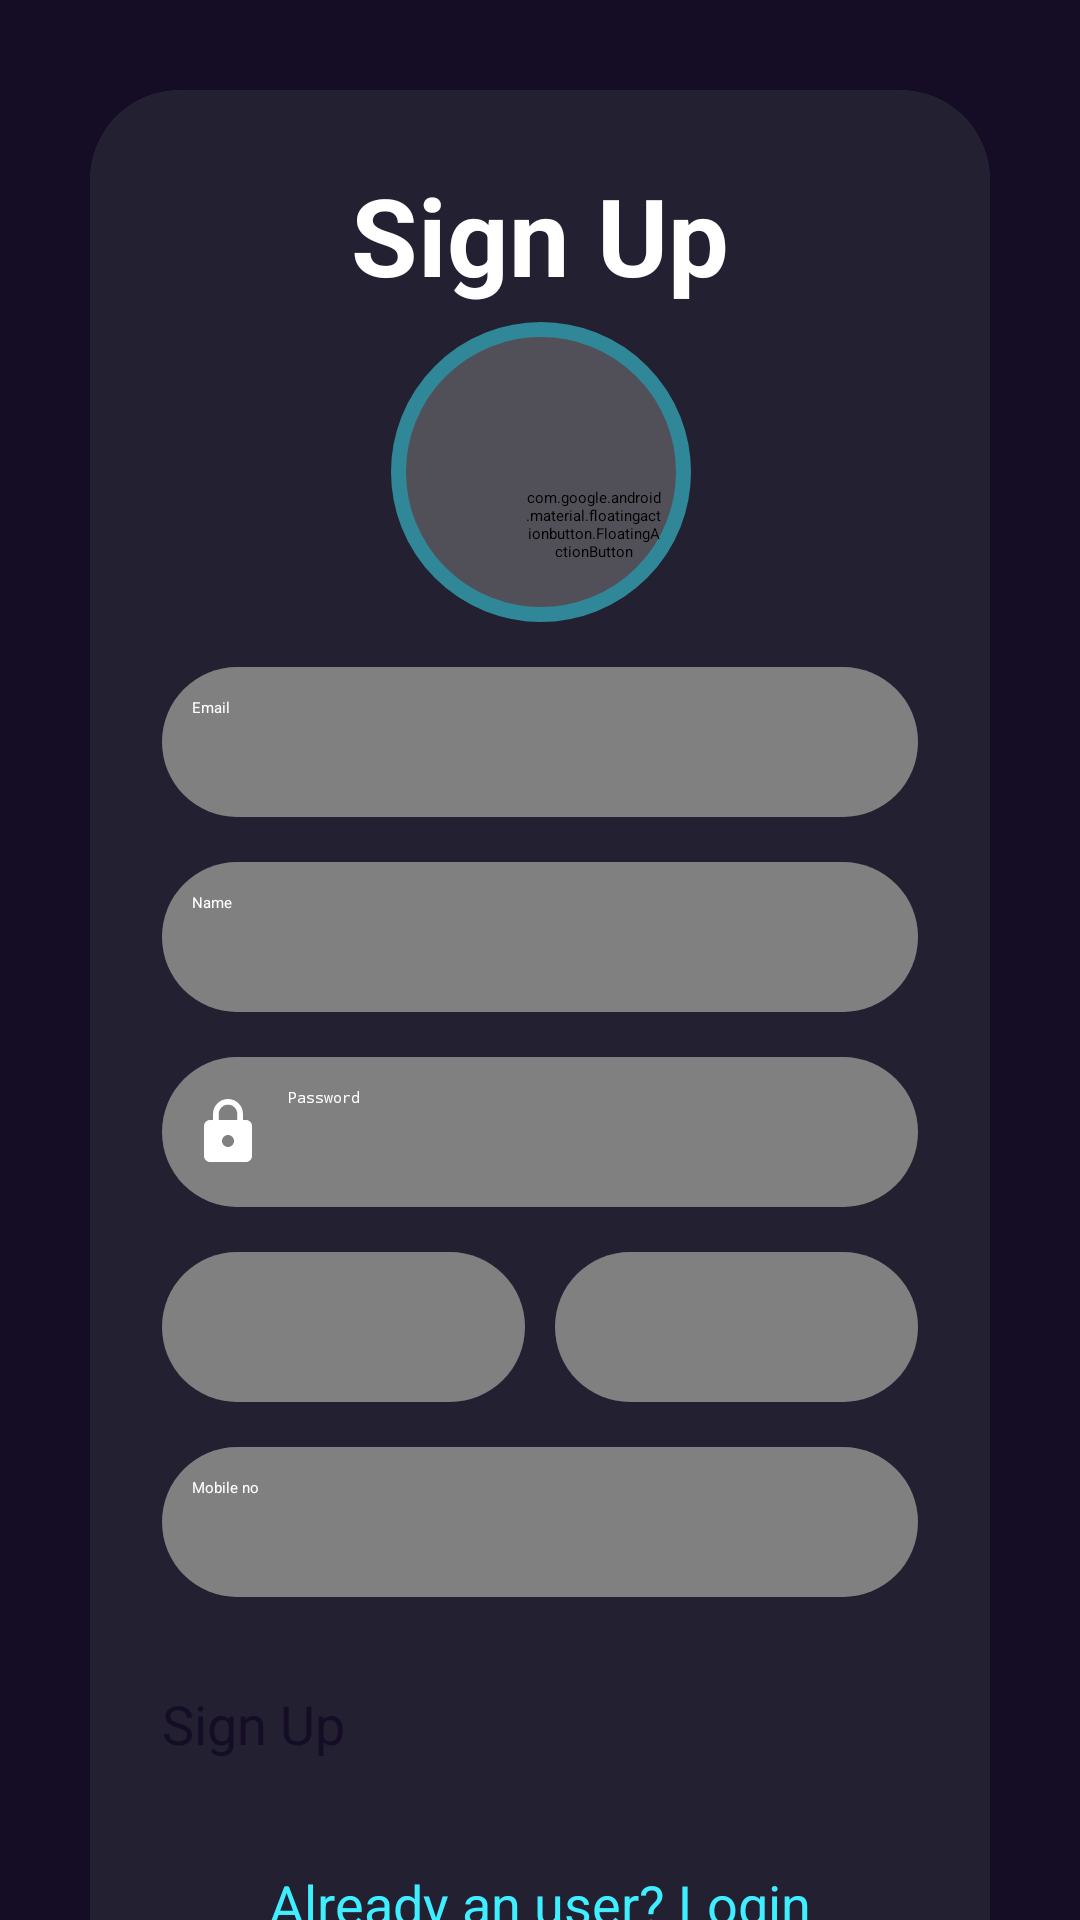

This screen was rendered from an Android layout file. Write that file and the resources it references.
<!-- AndroidManifest.xml: application theme Theme.DiGpass -->
<!-- res/layout/activity_staff_signup.xml -->
<?xml version="1.0" encoding="utf-8"?>
<androidx.constraintlayout.widget.ConstraintLayout
    xmlns:android="http://schemas.android.com/apk/res/android"
    xmlns:app="http://schemas.android.com/apk/res-auto"
    xmlns:tools="http://schemas.android.com/tools"
    android:layout_width="match_parent"
    android:layout_height="match_parent"
    android:orientation="vertical"
    android:gravity="center"
    tools:context=".SignUpActivity">

    <ScrollView
        android:layout_width="match_parent"
        android:layout_height="match_parent"
        android:background="@color/back">

        <androidx.cardview.widget.CardView
            android:layout_width="match_parent"
            android:layout_height="match_parent"
            android:layout_margin="30dp"
            app:cardCornerRadius="30dp"
            app:cardElevation="20dp">

            <LinearLayout
                android:layout_width="match_parent"
                android:layout_height="match_parent"
                android:orientation="vertical"
                android:layout_gravity="center_horizontal"
                android:padding="24dp"
                android:background="@color/light">

                <TextView
                    android:layout_width="match_parent"
                    android:layout_height="wrap_content"
                    android:text="Sign Up"
                    android:textSize="36sp"
                    android:textAlignment="center"
                    android:textStyle="bold"
                    android:textColor="@color/white"
                    android:layout_marginBottom="5dp"/>


                <androidx.constraintlayout.widget.ConstraintLayout
                    android:id="@+id/imageview"
                    android:layout_width="match_parent"
                    android:layout_height="wrap_content">

                    <ImageView
                        android:id="@+id/photo"
                        android:layout_width="100dp"
                        android:layout_height="100dp"
                        android:alpha="0.5"
                        android:background="@drawable/photo"
                        app:layout_constraintEnd_toEndOf="parent"
                        app:layout_constraintHorizontal_bias="0.502"
                        app:layout_constraintStart_toStartOf="parent"
                        app:layout_constraintTop_toTopOf="parent" />

                    <com.google.android.material.floatingactionbutton.FloatingActionButton
                        android:id="@+id/uplphoto"
                        android:layout_width="45dp"
                        android:layout_height="45dp"
                        android:layout_marginEnd="10dp"
                        android:layout_marginBottom="10dp"
                        android:backgroundTint="#00FFFFFF"
                        android:tint="@color/blue"
                        android:clickable="true"
                        android:contentDescription="TODO"
                        android:focusable="true"
                        app:layout_constraintBottom_toBottomOf="@+id/photo"
                        app:layout_constraintEnd_toEndOf="@+id/photo"
                        app:srcCompat="@drawable/baseline_add_a_photo_24" />

                </androidx.constraintlayout.widget.ConstraintLayout>


                <EditText
                    android:id="@+id/signup_email"
                    style="@style/edittext"
                    android:hint="Email"
                    android:inputType="textEmailAddress"
                    android:drawableLeft="@drawable/baseline_mail_24"
                    />

                <EditText
                    android:id="@+id/signup_name"
                    android:background="@drawable/custom_edittext"
                    style="@style/edittext"
                    android:hint="Name"
                    android:drawableLeft="@drawable/baseline_person_24"
                    />

                <EditText
                    android:id="@+id/signup_password"
                    style="@style/edittext"
                    android:hint="Password"
                    android:inputType="textPassword"
                    android:drawableLeft="@drawable/baseline_lock_24"
                    />



                <LinearLayout
                    android:layout_width="match_parent"
                    android:layout_height="wrap_content"
                    android:weightSum="2">


                    <Spinner
                        android:id="@+id/dept"
                        style="@style/spinner"
                        android:layout_width="0dp"
                        android:layout_weight="1"
                        android:layout_marginEnd="10dp"/>

                    <Spinner
                        android:id="@+id/post"
                        style="@style/spinner"
                        android:layout_width="0dp"
                        android:layout_weight="1"/>
                </LinearLayout>


                <EditText
                    android:id="@+id/signup_no"
                    style="@style/edittext"
                    android:drawableLeft="@drawable/baseline_phone_enabled_24"
                    android:hint="Mobile no"
                    android:inputType="number" />


                <Button
                    android:layout_width="match_parent"
                    style="@style/button"
                    android:text="Sign Up"
                    android:id="@+id/signup_button"
                    android:layout_marginTop="30dp"
                    />

                <TextView
                    style="@style/ref"
                    android:id="@+id/loginRedirectText"
                    android:text="Already an user? Login"
                    />

            </LinearLayout>

        </androidx.cardview.widget.CardView>
    </ScrollView>


</androidx.constraintlayout.widget.ConstraintLayout>
<!-- resources referenced by this layout -->
<resources>
  <color name="back">#150D25</color>
  <color name="blue">#3FEFFF</color>
  <color name="light">#232032</color>
  <color name="white">#FFFFFFFF</color>
  <!-- drawable baseline_add_a_photo_24 (drawable) -->
  <vector android:height="24dp" android:tint="#000001"
      android:viewportHeight="24" android:viewportWidth="24"
      android:width="24dp" xmlns:android="http://schemas.android.com/apk/res/android">
      <path android:fillColor="@android:color/white" android:pathData="M3,4V1h2v3h3v2H5v3H3V6H0V4H3zM6,10V7h3V4h7l1.83,2H21c1.1,0 2,0.9 2,2v12c0,1.1 -0.9,2 -2,2H5c-1.1,0 -2,-0.9 -2,-2V10H6zM13,19c2.76,0 5,-2.24 5,-5s-2.24,-5 -5,-5s-5,2.24 -5,5S10.24,19 13,19zM9.8,14c0,1.77 1.43,3.2 3.2,3.2s3.2,-1.43 3.2,-3.2s-1.43,-3.2 -3.2,-3.2S9.8,12.23 9.8,14z"/>
  </vector>
  <!-- drawable baseline_lock_24 (drawable) -->
  <vector android:height="24dp" android:tint="#ffffff"
      android:viewportHeight="24" android:viewportWidth="24"
      android:width="24dp" xmlns:android="http://schemas.android.com/apk/res/android">
      <path android:fillColor="@android:color/white" android:pathData="M18,8h-1L17,6c0,-2.76 -2.24,-5 -5,-5S7,3.24 7,6v2L6,8c-1.1,0 -2,0.9 -2,2v10c0,1.1 0.9,2 2,2h12c1.1,0 2,-0.9 2,-2L20,10c0,-1.1 -0.9,-2 -2,-2zM12,17c-1.1,0 -2,-0.9 -2,-2s0.9,-2 2,-2 2,0.9 2,2 -0.9,2 -2,2zM15.1,8L8.9,8L8.9,6c0,-1.71 1.39,-3.1 3.1,-3.1 1.71,0 3.1,1.39 3.1,3.1v2z"/>
  </vector>
  <!-- drawable custom_edittext (drawable) -->
  <?xml version="1.0" encoding="utf-8"?>
  <shape xmlns:android="http://schemas.android.com/apk/res/android"
      android:shape="rectangle">
  
     <solid android:color="@color/grey"/>
      <corners
          android:radius="30dp"/>
  </shape>
  <!-- drawable photo (drawable) -->
  <?xml version="1.0" encoding="utf-8"?>
  <shape xmlns:android="http://schemas.android.com/apk/res/android"
      android:shape="oval">
      <solid android:color="@color/grey"/>
      <stroke android:color="@color/blue" android:width="5dp"/>
  
  </shape>
  <style name="button">
          <item name="android:backgroundTint">@color/blue</item>
          <item name="android:textSize">18sp</item>
          <item name="cornerRadius">20dp</item>
          <item name="android:layout_height">50dp</item>
          <item name="android:textColor">@color/back</item>
      </style>
  <style name="edittext">
          <item name="android:layout_width">match_parent</item>
          <item name="android:layout_height">50dp</item>
          <item name="android:background">@drawable/custom_edittext</item>
          <item name="android:textColor">@color/white</item>
          <item name="android:padding">10dp</item>
          <item name="android:drawablePadding">8dp</item>
          <item name="android:layout_marginTop">15dp</item>
      </style>
  <style name="ref">
          <item name="android:layout_width">wrap_content</item>
          <item name="android:layout_height">wrap_content</item>
          <item name="android:layout_gravity">center</item>
          <item name="android:padding">5dp</item>
          <item name="android:layout_marginTop">5dp</item>
          <item name="android:textColor">@color/blue</item>
          <item name="android:textSize">18sp</item>
      </style>
  <style name="spinner">
          <item name="android:background">@drawable/custom_edittext</item>
          <item name="android:layout_height">50dp</item>
          <item name="android:layout_marginTop">15dp</item>
          <item name="android:padding">5dp</item>
          <item name="android:textColor">@color/white</item>
          <item name="android:spinnerMode">dropdown</item>
          <item name="android:gravity">center</item>
          <item name="android:popupBackground">@color/grey</item>
      </style>
  <style name="Theme.DiGpass" parent="Base.Theme.DiGpass" />
  <color name="grey">#808080</color>
  <style name="Base.Theme.DiGpass" parent="Theme.Material3.DayNight.NoActionBar">
          
          
      </style>
</resources>
